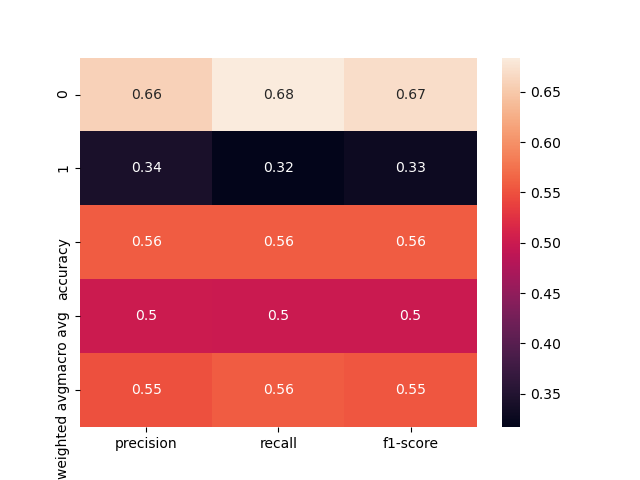

Data behind this chart, as committed beside it:
, precision, recall, f1-score, support
0, 0.6583, 0.684, 0.6709, 231.0
1, 0.3423, 0.3167, 0.329, 120.0
accuracy, 0.5584, 0.5584, 0.5584, 0.5584
macro avg, 0.5003, 0.5003, 0.5, 351.0
weighted avg, 0.5503, 0.5584, 0.554, 351.0
